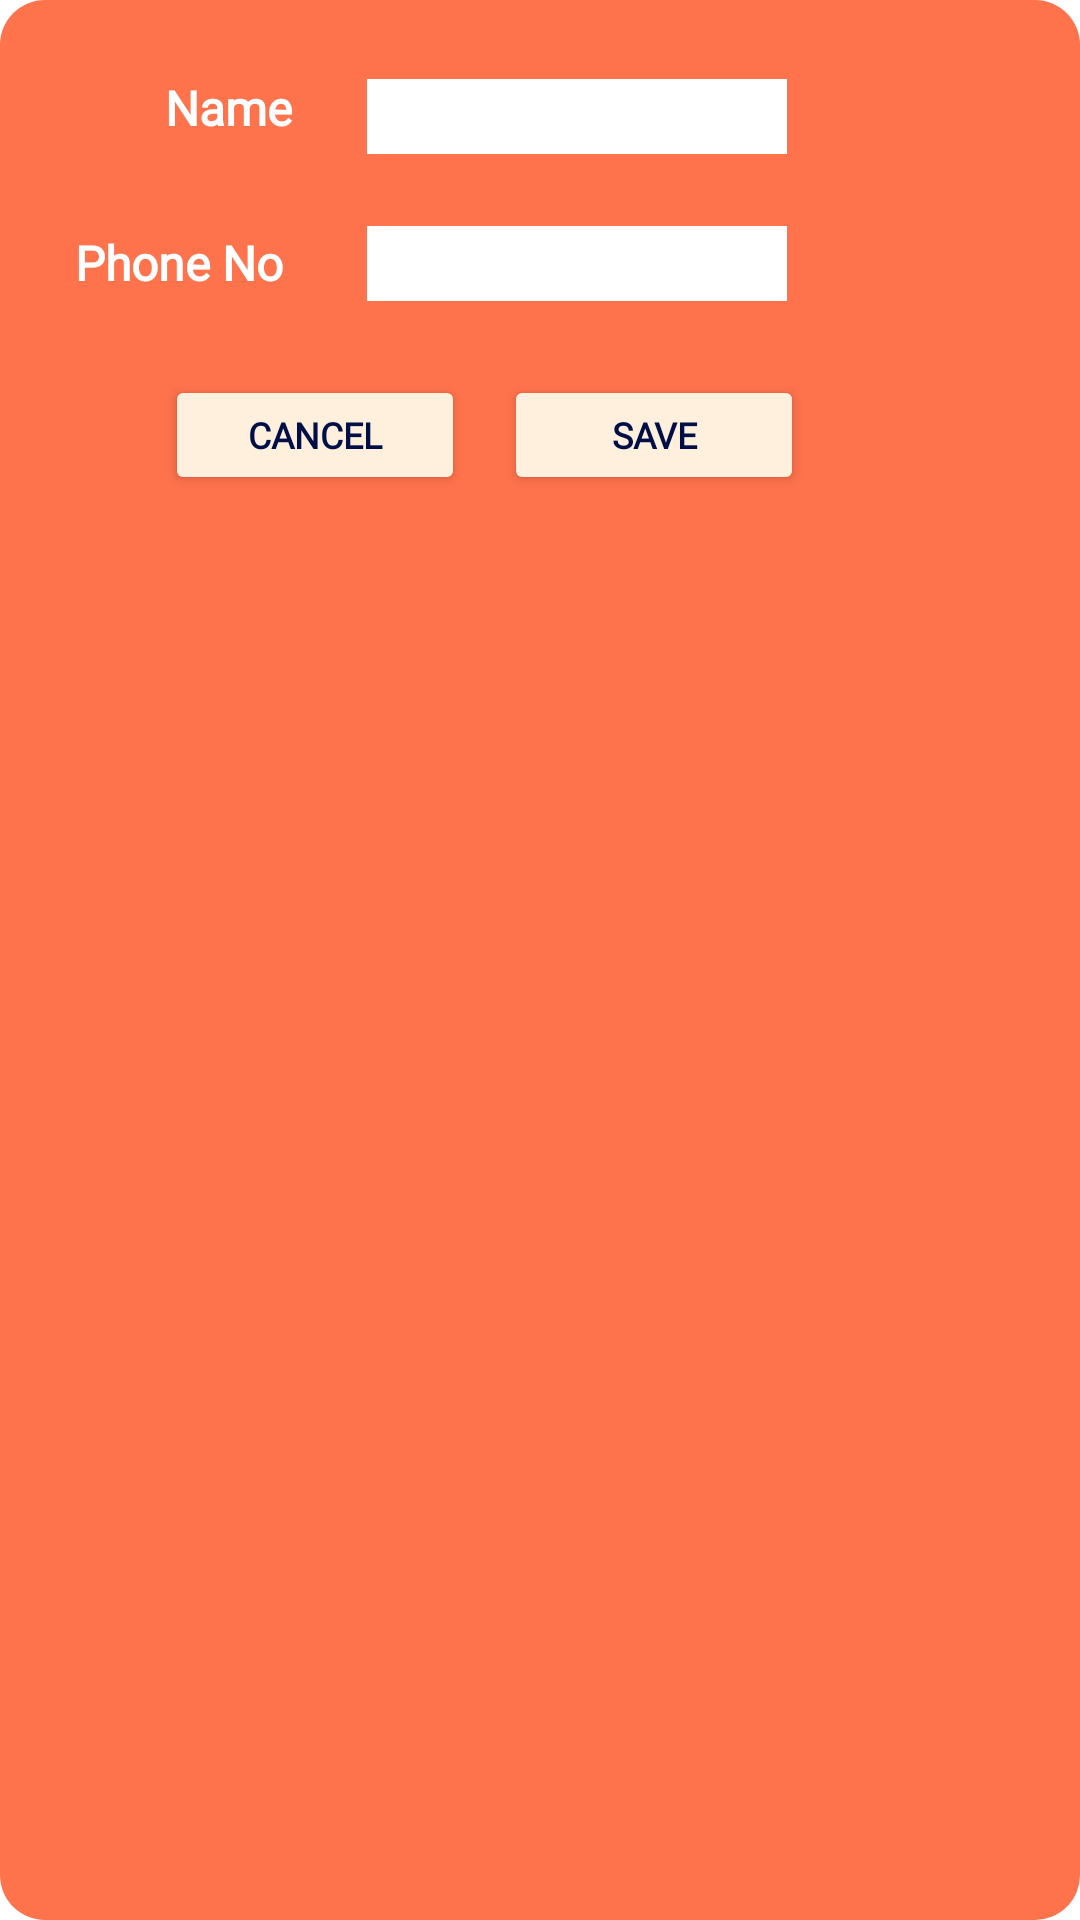

Write the Android layout XML for this screen, with the resource values it uses.
<!-- AndroidManifest.xml: application theme Theme.BookingLuu -->
<!-- res/layout/dialog_edit_profile.xml -->
<?xml version="1.0" encoding="utf-8"?>
<RelativeLayout xmlns:android="http://schemas.android.com/apk/res/android"
    xmlns:app="http://schemas.android.com/apk/res-auto"
    xmlns:tools="http://schemas.android.com/tools"
    android:layout_width="300dp"
    android:layout_height="185dp"
    android:layout_gravity="center"
    android:background="@drawable/button_shape"
    android:orientation="vertical"
    android:padding="5dp">


    <TextView
        android:id="@+id/customerNameTxt"
        android:layout_width="wrap_content"
        android:layout_height="wrap_content"
        android:layout_marginLeft="50dp"
        android:layout_marginTop="20dp"
        android:fontFamily="@font/montserrat"
        android:text="Name"
        android:textColor="@color/white"
        android:textSize="16sp"
        android:textStyle="bold">


    </TextView>

    <LinearLayout
        android:id="@+id/customerNameText2"
        android:layout_width="155dp"
        android:layout_height="30dp"
        android:layout_gravity="center"
        android:layout_marginLeft="110dp"
        android:layout_marginTop="19dp"
        android:background="@drawable/edit_text_shape"
        android:gravity="center_horizontal">

        <EditText
            android:id="@+id/customerNameText"
            android:layout_width="140dp"
            android:layout_height="25dp"
            android:layout_gravity="center"
            android:background="@color/white"
            android:foregroundGravity="center_horizontal"
            android:gravity="center|start|center_horizontal"
            android:inputType="textMultiLine"
            android:textColor="@color/dark_blue" />


    </LinearLayout>

    <TextView
        android:id="@+id/phoneNoTxt"
        android:layout_width="wrap_content"
        android:layout_height="wrap_content"
        android:layout_below="@+id/customerNameTxt"
        android:layout_marginLeft="20dp"
        android:layout_marginTop="30dp"
        android:fontFamily="@font/montserrat"
        android:text="Phone No"
        android:textColor="@color/white"
        android:textSize="16sp"
        android:textStyle="bold">


    </TextView>

    <LinearLayout
        android:id="@+id/phoneNoText2"
        android:layout_width="155dp"
        android:layout_height="30dp"
        android:layout_gravity="center"
        android:layout_marginLeft="110dp"
        android:layout_marginTop="68dp"
        android:background="@drawable/edit_text_shape"
        android:gravity="center_horizontal">

        <EditText
            android:id="@+id/phoneNoText"
            android:layout_width="140dp"
            android:layout_height="25dp"
            android:layout_gravity="center"
            android:background="@color/white"
            android:foregroundGravity="center_horizontal"
            android:gravity="center|start|center_horizontal"
            android:inputType="textMultiLine"
            android:textColor="@color/dark_blue" />


    </LinearLayout>


    <Button
        android:id="@+id/cancelReservationBtn"
        android:layout_width="100dp"
        android:layout_height="40dp"
        android:layout_marginLeft="50dp"
        android:layout_marginTop="120dp"
        android:backgroundTint="@color/orange_main"
        android:fontFamily="@font/montserrat"
        android:text="Cancel"
        android:textColor="@color/dark_blue"
        android:textSize="12sp"
        android:textStyle="bold"
        app:cornerRadius="20dp" />

    <Button
        android:id="@+id/saveBtn"
        android:layout_width="100dp"
        android:layout_height="40dp"
        android:layout_marginLeft="163dp"
        android:layout_marginTop="120dp"
        android:backgroundTint="@color/orange_main"
        android:fontFamily="@font/montserrat"
        android:text="Save"
        android:textColor="@color/dark_blue"
        android:textSize="12sp"
        android:textStyle="bold"
        app:cornerRadius="20dp" />


</RelativeLayout>
<!-- resources referenced by this layout -->
<resources>
  <color name="dark_blue">#000F45</color>
  <color name="orange_main">#FFF0DE</color>
  <color name="white">#FFFFFFFF</color>
  <!-- drawable button_shape (drawable) -->
  <?xml version="1.0" encoding="utf-8"?>
  <shape xmlns:android="http://schemas.android.com/apk/res/android"
      android:shape="rectangle"
      android:padding="10dp">
  
      <solid android:color="@color/orange_second" />
      <corners
          android:bottomRightRadius="15dp"
          android:bottomLeftRadius="15dp"
          android:topLeftRadius="15dp"
          android:topRightRadius="15dp" />
  </shape>
  <style name="Theme.BookingLuu" parent="Theme.MaterialComponents.DayNight.NoActionBar">
          
          <item name="colorPrimary">@color/orange_second</item>
          <item name="colorPrimaryVariant">@color/orange_second</item>
          <item name="colorOnPrimary">@color/white</item>
          
          <item name="colorSecondary">@color/teal_200</item>
          <item name="colorSecondaryVariant">@color/teal_700</item>
          <item name="colorOnSecondary">@color/black</item>
          
          <item name="android:statusBarColor">?attr/colorPrimaryVariant</item>
          
          <item name="bottomSheetDialogTheme">@style/AppBottomSheetDialogTheme</item>
      </style>
  <color name="orange_second">#FE724C</color>
  <color name="teal_200">#FF03DAC5</color>
  <color name="teal_700">#FF018786</color>
  <color name="black">#FF000000</color>
  <style name="AppBottomSheetDialogTheme" parent="Theme.Design.Light.BottomSheetDialog">
          <item name="bottomSheetStyle">@style/AppModalStyle</item>
      </style>
  <style name="AppModalStyle" parent="Widget.Design.BottomSheet.Modal">
          <item name="android:background">@drawable/round_dialog</item>
      </style>
  <!-- drawable round_dialog (drawable) -->
  <?xml version="1.0" encoding="utf-8"?>
  <shape xmlns:android="http://schemas.android.com/apk/res/android"
      android:shape="rectangle">
      <solid android:color="@color/orange_main"/>
      <corners android:topLeftRadius="16dp"
          android:topRightRadius="16dp"/>
  
  </shape>
</resources>
